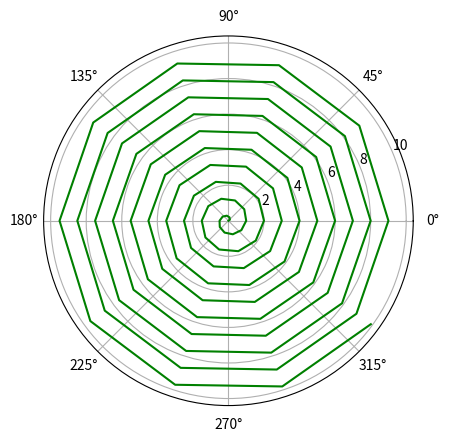

Reproduce this figure in Python.
import matplotlib.pyplot as pl 
import numpy as np 

r = np.arange(0, 10.0, 0.1)
theta = 2* np.pi * r

pl.polar(theta, r, color ='g') 
pl.show()